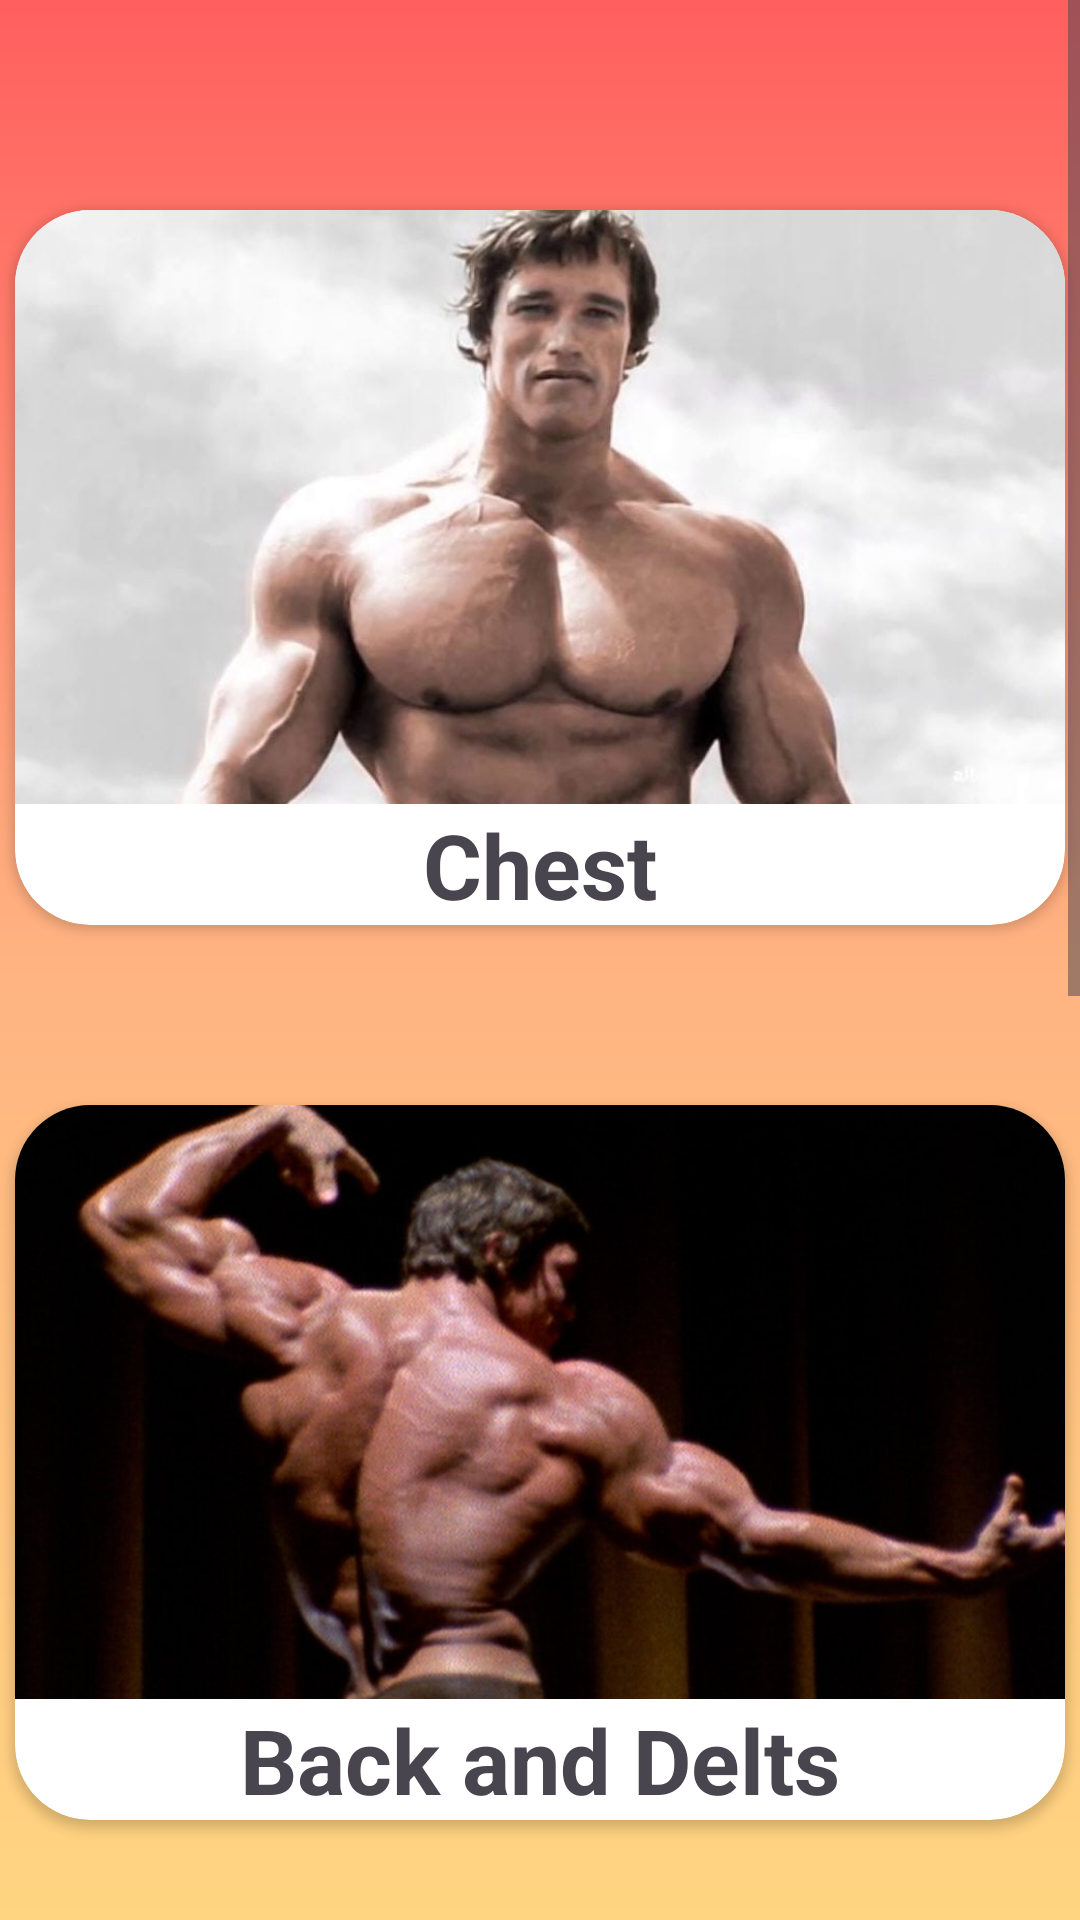

Layout XML and referenced resources for this Android screen:
<!-- AndroidManifest.xml: application theme Theme.ForTheGym -->
<!-- res/layout/activity_cards.xml -->
<?xml version="1.0" encoding="utf-8"?>
<ScrollView xmlns:android="http://schemas.android.com/apk/res/android"
    xmlns:app="http://schemas.android.com/apk/res-auto"
    xmlns:tools="http://schemas.android.com/tools"
    android:id="@+id/main"
    android:layout_width="match_parent"
    android:layout_height="match_parent"
    tools:context=".cards_activity"
    android:orientation="vertical"
    android:background="@drawable/gradient">

    <LinearLayout
        android:id="@+id/all"
        android:layout_width="match_parent"
        android:layout_height="wrap_content"
        android:orientation="vertical"
        android:gravity="center"
        android:paddingTop="40dp"
        >

        <androidx.cardview.widget.CardView
            android:layout_width="350dp"
            android:layout_height="wrap_content"
            android:elevation="25dp"
            app:cardCornerRadius="25dp"
            android:layout_margin="30dp"
            app:cardBackgroundColor="@color/white">

            <FrameLayout
                android:layout_width="match_parent"
                android:layout_height="wrap_content"
                >

                <LinearLayout
                    android:layout_width="match_parent"
                    android:layout_height="wrap_content"
                    android:orientation="vertical">

                    <ImageView
                        android:layout_width="match_parent"
                        android:layout_height="198dp"
                        android:src="@drawable/chest"
                        android:scaleType="centerCrop" />

                    <TextView
                        android:id="@+id/textChest"
                        android:layout_width="match_parent"
                        android:layout_height="wrap_content"
                        android:text="Chest"
                        android:textSize="30sp"
                        android:textStyle="bold"
                        android:gravity="center" />
                </LinearLayout>

                <Button
                    android:id="@+id/chestButton"
                    android:layout_width="match_parent"
                    android:layout_height="match_parent"
                    android:background="@android:color/transparent"
                    android:onClick="onCardClick"
                    tools:ignore="SpeakableTextPresentCheck" />

            </FrameLayout>

        </androidx.cardview.widget.CardView>

        <androidx.cardview.widget.CardView
            android:layout_width="350dp"
            android:layout_height="wrap_content"
            android:elevation="25dp"
            app:cardCornerRadius="25dp"
            android:layout_margin="30dp"
            app:cardBackgroundColor="@color/white">

            <FrameLayout
                android:layout_width="match_parent"
                android:layout_height="wrap_content">

                <LinearLayout
                    android:layout_width="match_parent"
                    android:layout_height="wrap_content"
                    android:orientation="vertical">

                    <ImageView
                        android:layout_width="match_parent"
                        android:layout_height="198dp"
                        android:src="@drawable/back"
                        android:scaleType="centerCrop"/>

                    <TextView
                        android:layout_width="match_parent"
                        android:layout_height="wrap_content"
                        android:text="Back and Delts"
                        android:textSize="30sp"
                        android:textStyle="bold"
                        android:gravity="center" />

                </LinearLayout>

                <Button
                    android:id="@+id/backButton"
                    android:layout_width="match_parent"
                    android:layout_height="match_parent"
                    android:background="@android:color/transparent"
                    android:onClick="onCardClick"
                    tools:ignore="SpeakableTextPresentCheck" />

            </FrameLayout>

        </androidx.cardview.widget.CardView>

        <androidx.cardview.widget.CardView
            android:layout_width="350dp"
            android:layout_height="wrap_content"
            android:elevation="25dp"
            app:cardCornerRadius="25dp"
            android:layout_margin="30dp"
            app:cardBackgroundColor="@color/white">

            <FrameLayout
                android:layout_width="match_parent"
                android:layout_height="wrap_content">

                <LinearLayout
                    android:layout_width="match_parent"
                    android:layout_height="wrap_content"
                    android:orientation="vertical">

                    <ImageView
                        android:layout_width="match_parent"
                        android:layout_height="198dp"
                        android:src="@drawable/arms"
                        android:scaleType="fitXY" />

                    <TextView
                        android:layout_width="match_parent"
                        android:layout_height="wrap_content"
                        android:text="Arms"
                        android:textSize="30sp"
                        android:textStyle="bold"
                        android:gravity="center" />

                </LinearLayout>

                <Button
                    android:id="@+id/armsButton"
                    android:layout_width="match_parent"
                    android:layout_height="match_parent"
                    android:background="@android:color/transparent"
                    tools:ignore="SpeakableTextPresentCheck" />

            </FrameLayout>

        </androidx.cardview.widget.CardView>

        <androidx.cardview.widget.CardView
            android:layout_width="350dp"
            android:layout_height="wrap_content"
            android:elevation="25dp"
            app:cardCornerRadius="25dp"
            android:layout_margin="30dp"
            app:cardBackgroundColor="@color/white">

            <FrameLayout
                android:layout_width="match_parent"
                android:layout_height="wrap_content">

                <LinearLayout
                    android:layout_width="match_parent"
                    android:layout_height="wrap_content"
                    android:orientation="vertical">

                    <ImageView
                        android:layout_width="match_parent"
                        android:layout_height="198dp"
                        android:src="@drawable/legs"
                        android:scaleType="fitXY"
                        />

                    <TextView
                        android:layout_width="match_parent"
                        android:layout_height="wrap_content"
                        android:text="Legs"
                        android:textSize="30sp"
                        android:textStyle="bold"
                        android:gravity="center" />

                </LinearLayout>

                <Button
                    android:id="@+id/legsButton"
                    android:layout_width="match_parent"
                    android:layout_height="match_parent"
                    android:background="@android:color/transparent"
                    tools:ignore="SpeakableTextPresentCheck" />

            </FrameLayout>

        </androidx.cardview.widget.CardView>

    </LinearLayout>

</ScrollView>
<!-- resources referenced by this layout -->
<resources>
  <!-- drawable back: jpg bitmap (drawable, 73307 bytes) -->
  <!-- drawable chest: jpg bitmap (drawable, 33389 bytes) -->
  <!-- drawable gradient (drawable) -->
  <?xml version="1.0" encoding="utf-8"?>
  <shape xmlns:android="http://schemas.android.com/apk/res/android">
      <gradient android:startColor="#FF5F5F"
          android:angle="1"
          android:centerColor="#FFB381"
          android:endColor="#FFD581"
          />
  </shape>
  <!-- drawable legs: jpg bitmap (drawable, 120001 bytes) -->
  <style name="Theme.ForTheGym" parent="Base.Theme.ForTheGym" />
  <style name="Base.Theme.ForTheGym" parent="Theme.Material3.DayNight.NoActionBar">
          
          
      </style>
  <!-- not gathered from this repository: default colours our renderer supplied (Android Studio template values) -->
  <color name="white">#FFFFFFFF</color>
</resources>
